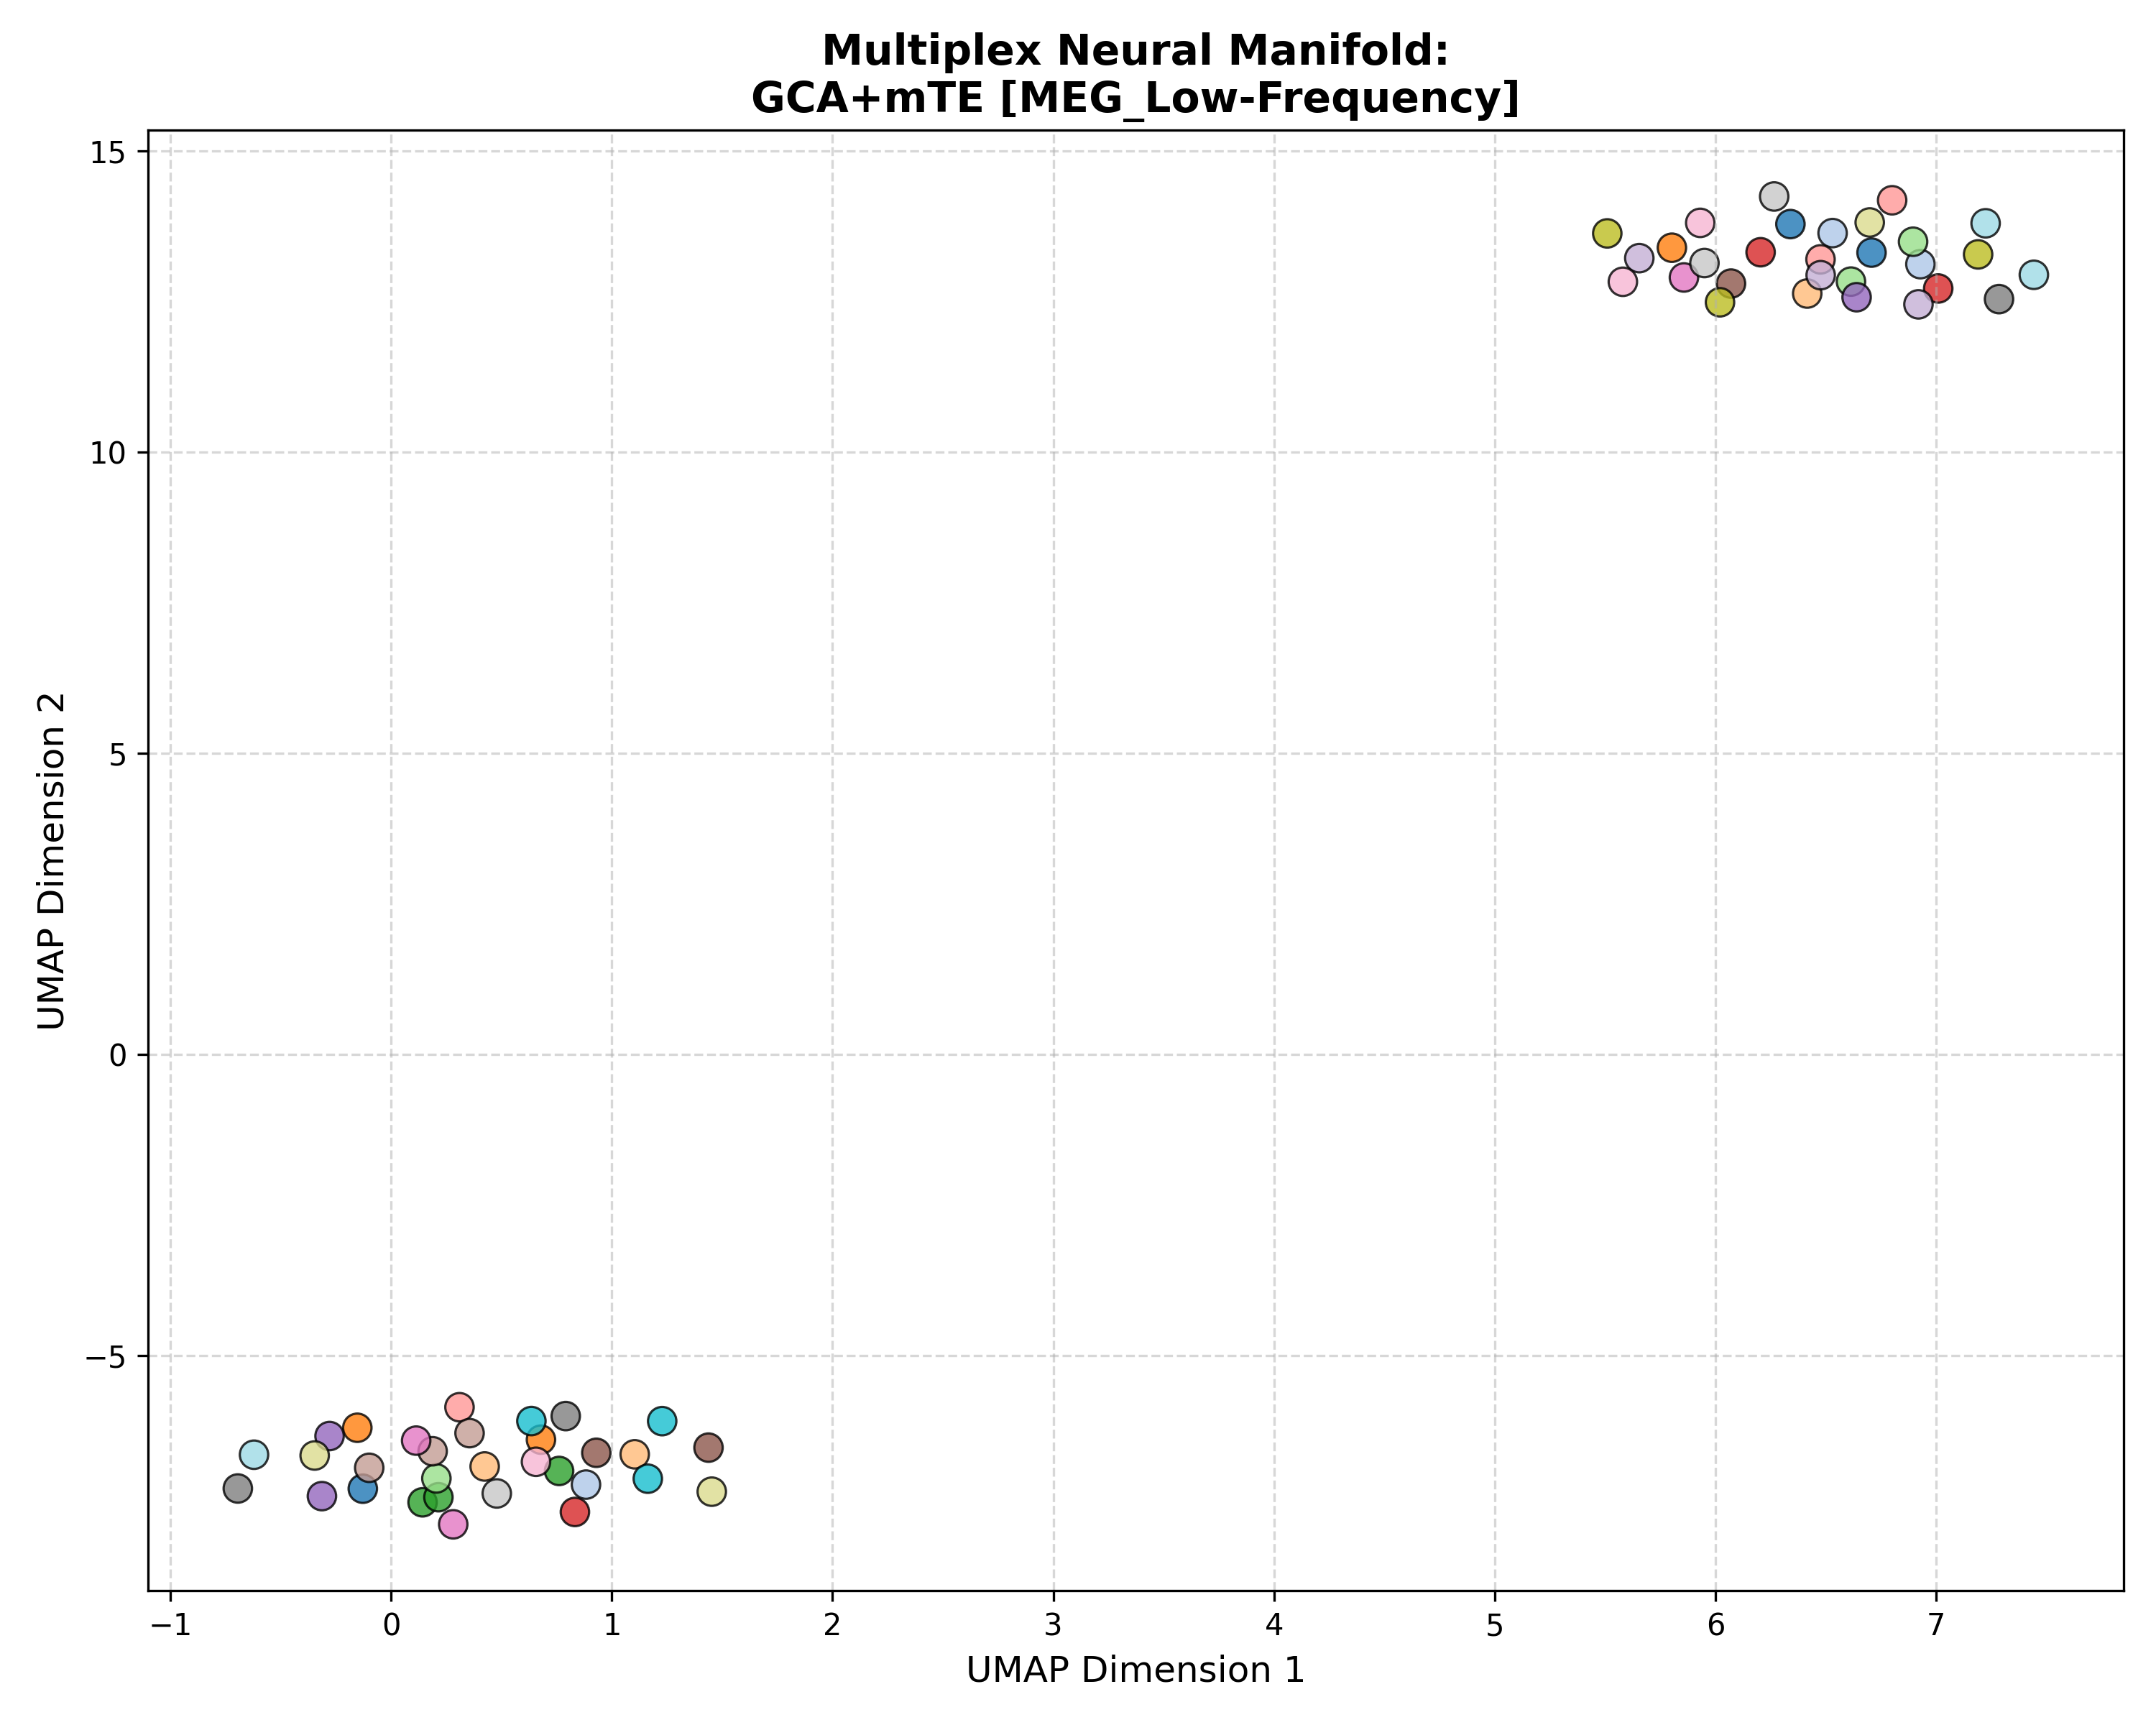

Source data for this figure (header and first rows):
Subject_ID, UMAP_Dimension_1, UMAP_Dimension_2, Analysis_Group
100307, 6.339, 13.79, GCA+mTE [MEG_Low-Frequency]
100307, -0.128, -7.206, GCA+mTE [MEG_Low-Frequency]
100307, 6.707, 13.32, GCA+mTE [MEG_Low-Frequency]
102816, 0.8831, -7.137, GCA+mTE [MEG_Low-Frequency]
102816, 6.928, 13.12, GCA+mTE [MEG_Low-Frequency]
102816, 6.53, 13.64, GCA+mTE [MEG_Low-Frequency]
106521, 5.803, 13.4, GCA+mTE [MEG_Low-Frequency]
106521, -0.1528, -6.194, GCA+mTE [MEG_Low-Frequency]
106521, 0.6791, -6.391, GCA+mTE [MEG_Low-Frequency]
108323, 0.4241, -6.837, GCA+mTE [MEG_Low-Frequency]
108323, 1.104, -6.634, GCA+mTE [MEG_Low-Frequency]
108323, 6.415, 12.64, GCA+mTE [MEG_Low-Frequency]
109123, 0.1427, -7.432, GCA+mTE [MEG_Low-Frequency]
109123, 0.7612, -6.911, GCA+mTE [MEG_Low-Frequency]
109123, 0.2146, -7.347, GCA+mTE [MEG_Low-Frequency]
111514, 0.2054, -7.035, GCA+mTE [MEG_Low-Frequency]
111514, 6.895, 13.5, GCA+mTE [MEG_Low-Frequency]
111514, 6.614, 12.83, GCA+mTE [MEG_Low-Frequency]
112920, 7.009, 12.72, GCA+mTE [MEG_Low-Frequency]
112920, 6.204, 13.32, GCA+mTE [MEG_Low-Frequency]
112920, 0.8329, -7.592, GCA+mTE [MEG_Low-Frequency]
113922, 0.3101, -5.853, GCA+mTE [MEG_Low-Frequency]
113922, 6.8, 14.18, GCA+mTE [MEG_Low-Frequency]
113922, 6.476, 13.2, GCA+mTE [MEG_Low-Frequency]
116726, -0.2786, -6.331, GCA+mTE [MEG_Low-Frequency]
116726, 6.639, 12.57, GCA+mTE [MEG_Low-Frequency]
116726, -0.3132, -7.329, GCA+mTE [MEG_Low-Frequency]
133019, 6.919, 12.46, GCA+mTE [MEG_Low-Frequency]
133019, 5.655, 13.22, GCA+mTE [MEG_Low-Frequency]
133019, 6.476, 12.94, GCA+mTE [MEG_Low-Frequency]
146129, 0.9298, -6.609, GCA+mTE [MEG_Low-Frequency]
146129, 6.07, 12.8, GCA+mTE [MEG_Low-Frequency]
146129, 1.438, -6.524, GCA+mTE [MEG_Low-Frequency]
149741, -0.09897, -6.859, GCA+mTE [MEG_Low-Frequency]
149741, 0.3557, -6.283, GCA+mTE [MEG_Low-Frequency]
149741, 0.1884, -6.584, GCA+mTE [MEG_Low-Frequency]
156334, 5.857, 12.9, GCA+mTE [MEG_Low-Frequency]
156334, 0.1137, -6.407, GCA+mTE [MEG_Low-Frequency]
156334, 0.2816, -7.797, GCA+mTE [MEG_Low-Frequency]
158136, 5.931, 13.81, GCA+mTE [MEG_Low-Frequency]
158136, 0.6566, -6.759, GCA+mTE [MEG_Low-Frequency]
158136, 5.58, 12.83, GCA+mTE [MEG_Low-Frequency]
162026, 0.7913, -6, GCA+mTE [MEG_Low-Frequency]
162026, 7.284, 12.54, GCA+mTE [MEG_Low-Frequency]
162026, -0.6942, -7.202, GCA+mTE [MEG_Low-Frequency]
162935, 5.95, 13.14, GCA+mTE [MEG_Low-Frequency]
162935, 0.479, -7.284, GCA+mTE [MEG_Low-Frequency]
162935, 6.266, 14.25, GCA+mTE [MEG_Low-Frequency]
164636, 5.51, 13.63, GCA+mTE [MEG_Low-Frequency]
164636, 7.19, 13.29, GCA+mTE [MEG_Low-Frequency]
164636, 6.02, 12.49, GCA+mTE [MEG_Low-Frequency]
166438, -0.3461, -6.655, GCA+mTE [MEG_Low-Frequency]
166438, 6.699, 13.82, GCA+mTE [MEG_Low-Frequency]
166438, 1.453, -7.255, GCA+mTE [MEG_Low-Frequency]
169040, 1.163, -7.039, GCA+mTE [MEG_Low-Frequency]
169040, 1.228, -6.084, GCA+mTE [MEG_Low-Frequency]
169040, 0.6358, -6.082, GCA+mTE [MEG_Low-Frequency]
172029, 7.224, 13.8, GCA+mTE [MEG_Low-Frequency]
172029, 7.442, 12.95, GCA+mTE [MEG_Low-Frequency]
172029, -0.6208, -6.641, GCA+mTE [MEG_Low-Frequency]
